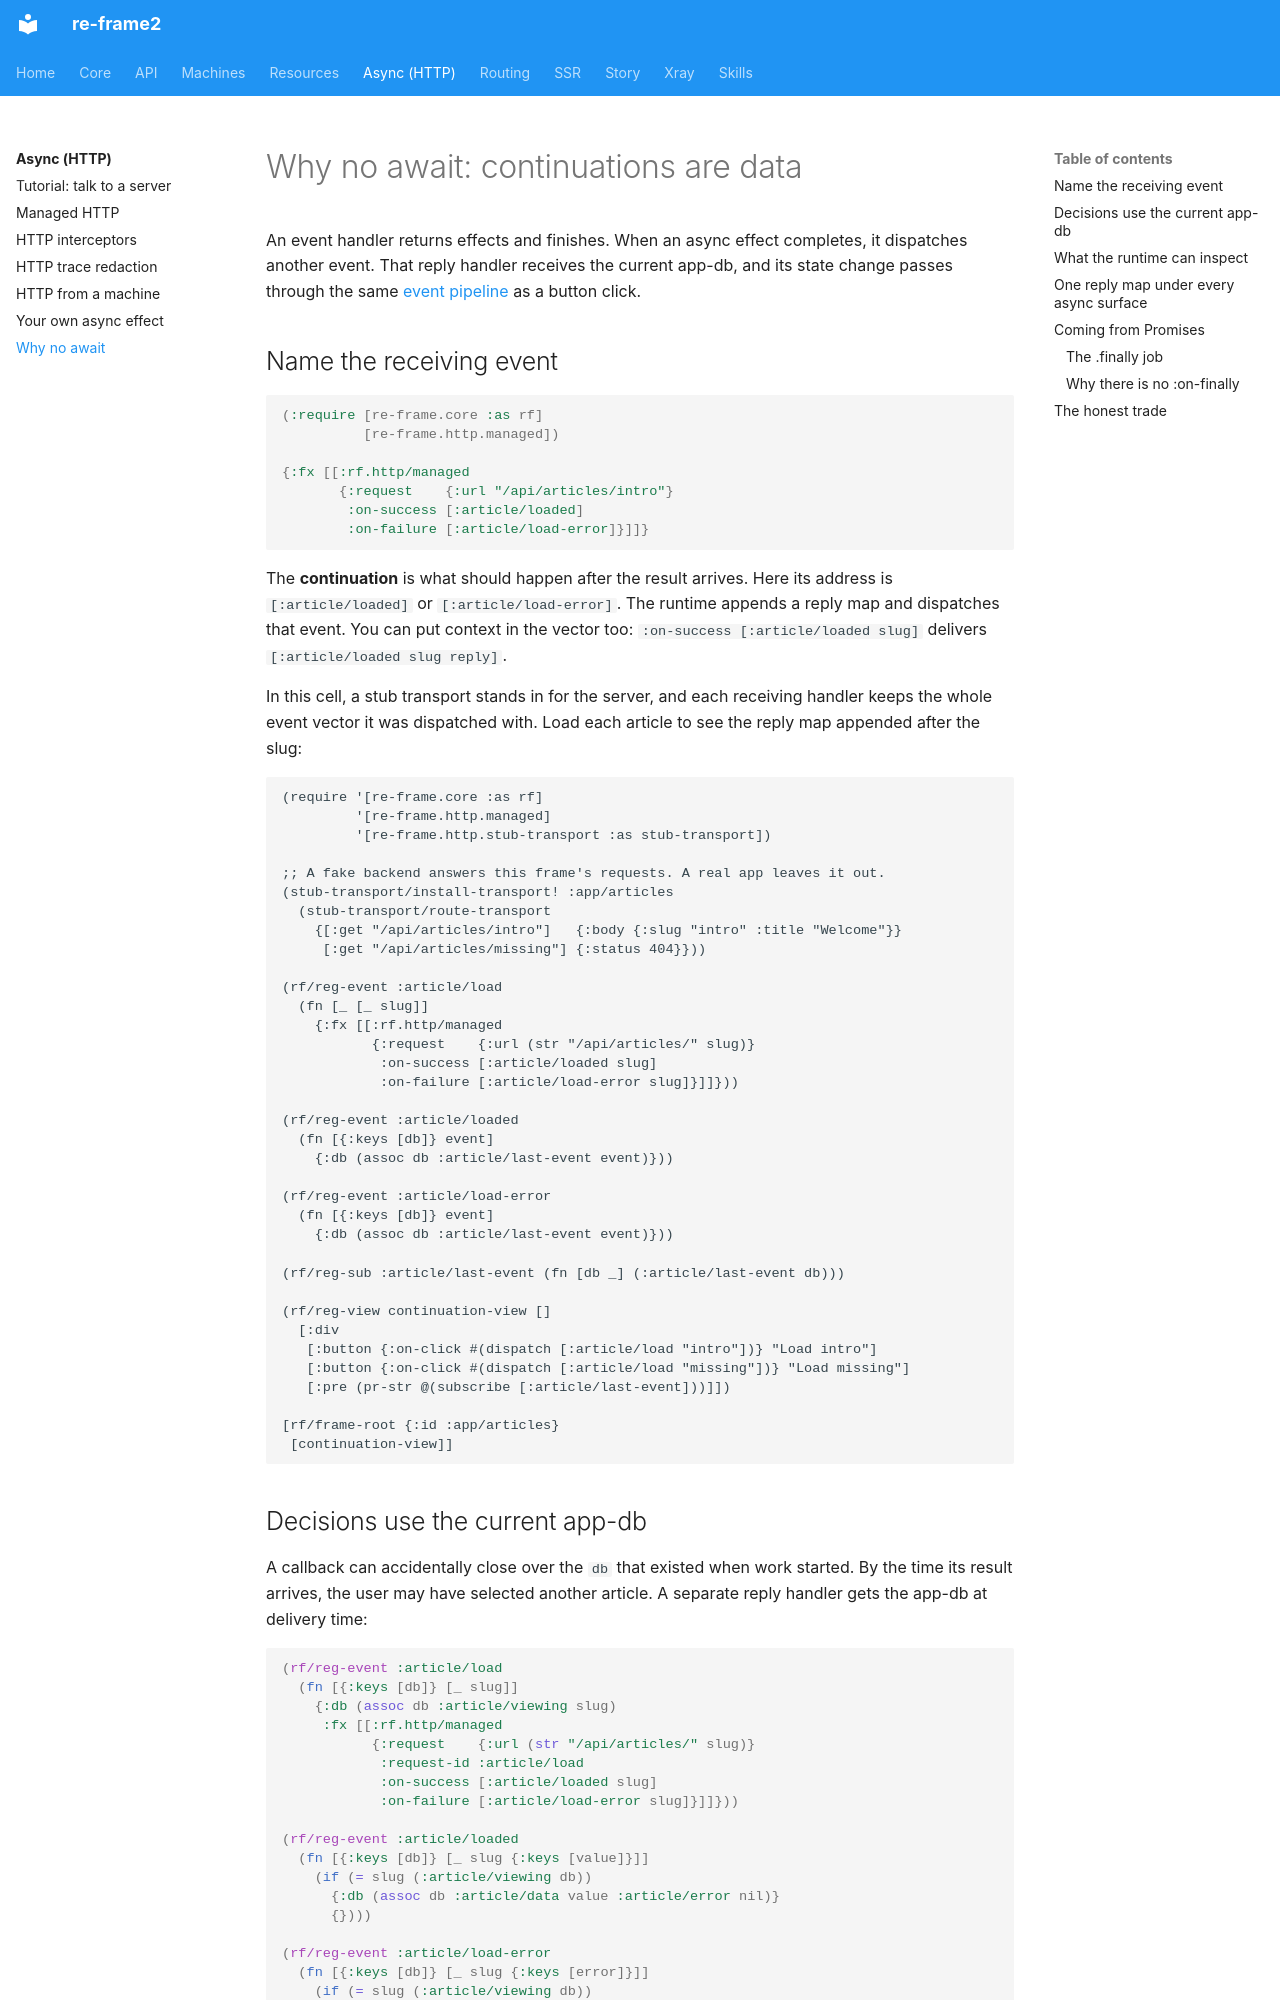

repository: day8/re-frame2 · page: async/continuations-are-data/index.html · generator: mkdocs

# Why no await: continuations are data

An event handler returns effects and finishes. When an async effect completes,
it dispatches another event. That reply handler receives the current app-db, and
its state change passes through the same [event pipeline](../core/events.md) as a
button click.

## Name the receiving event

```clojure
(:require [re-frame.core :as rf]
          [re-frame.http.managed])

{:fx [[:rf.http/managed
       {:request    {:url "/api/articles/intro"}
        :on-success [:article/loaded]
        :on-failure [:article/load-error]}]]}
```

The **continuation** is what should happen after the result arrives. Here its
address is `[:article/loaded]` or `[:article/load-error]`. The runtime appends a
reply map and dispatches that event. You can put context in the vector too:
`:on-success [:article/loaded slug]` delivers `[:article/loaded slug reply]`.

In this cell, a stub transport stands in for the server, and each receiving handler keeps
the whole event vector it was dispatched with. Load each article to see the
reply map appended after the slug:

```cljs-rf2
(require '[re-frame.core :as rf]
         '[re-frame.http.managed]
         '[re-frame.http.stub-transport :as stub-transport])

;; A fake backend answers this frame's requests. A real app leaves it out.
(stub-transport/install-transport! :app/articles
  (stub-transport/route-transport
    {[:get "/api/articles/intro"]   {:body {:slug "intro" :title "Welcome"}}
     [:get "/api/articles/missing"] {:status 404}}))

(rf/reg-event :article/load
  (fn [_ [_ slug]]
    {:fx [[:rf.http/managed
           {:request    {:url (str "/api/articles/" slug)}
            :on-success [:article/loaded slug]
            :on-failure [:article/load-error slug]}]]}))

(rf/reg-event :article/loaded
  (fn [{:keys [db]} event]
    {:db (assoc db :article/last-event event)}))

(rf/reg-event :article/load-error
  (fn [{:keys [db]} event]
    {:db (assoc db :article/last-event event)}))

(rf/reg-sub :article/last-event (fn [db _] (:article/last-event db)))

(rf/reg-view continuation-view []
  [:div
   [:button {:on-click #(dispatch [:article/load "intro"])} "Load intro"]
   [:button {:on-click #(dispatch [:article/load "missing"])} "Load missing"]
   [:pre (pr-str @(subscribe [:article/last-event]))]])

[rf/frame-root {:id :app/articles}
 [continuation-view]]
```

<a id="what-an-await-quietly-hides"></a>
<a id="the-bug-this-kills-the-stale-world-trap"></a>
